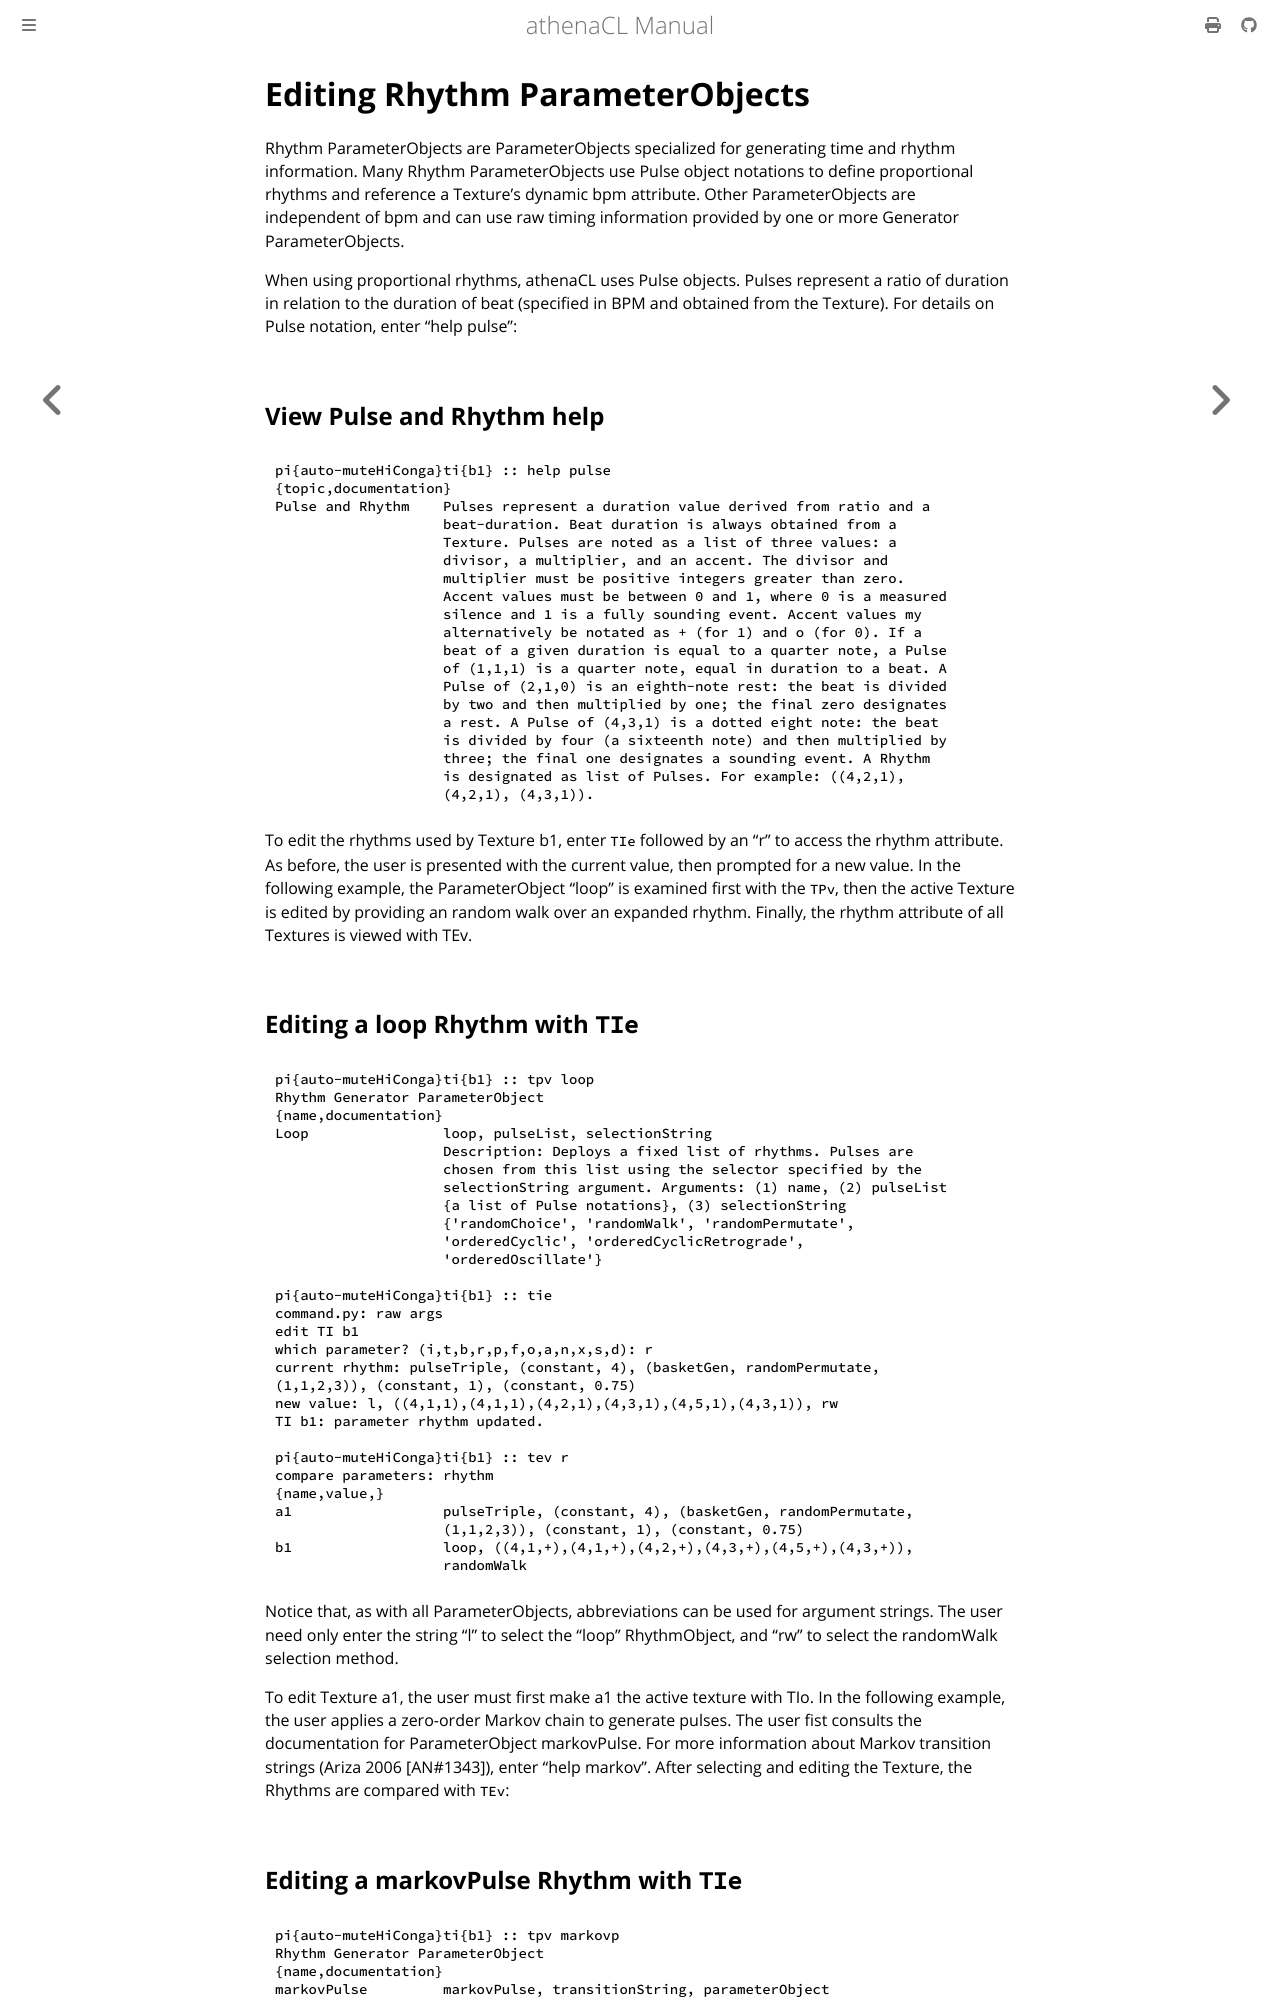

repository: ales-tsurko/athenaCL · page: chapter04/011-editing-rhythm-parameterobjects.html · generator: mdbook

# Editing Rhythm ParameterObjects

Rhythm ParameterObjects are ParameterObjects specialized for generating time and
rhythm information. Many Rhythm ParameterObjects use Pulse object notations to
define proportional rhythms and reference a Texture's dynamic bpm attribute.
Other ParameterObjects are independent of bpm and can use raw timing information
provided by one or more Generator ParameterObjects.

When using proportional rhythms, athenaCL uses Pulse objects. Pulses represent a
ratio of duration in relation to the duration of beat (specified in BPM and
obtained from the Texture). For details on Pulse notation, enter "help pulse":




## View Pulse and Rhythm help

```
pi{auto-muteHiConga}ti{b1} :: help pulse
{topic,documentation}
Pulse and Rhythm    Pulses represent a duration value derived from ratio and a
                    beat-duration. Beat duration is always obtained from a
                    Texture. Pulses are noted as a list of three values: a
                    divisor, a multiplier, and an accent. The divisor and
                    multiplier must be positive integers greater than zero.
                    Accent values must be between 0 and 1, where 0 is a measured
                    silence and 1 is a fully sounding event. Accent values my
                    alternatively be notated as + (for 1) and o (for 0). If a
                    beat of a given duration is equal to a quarter note, a Pulse
                    of (1,1,1) is a quarter note, equal in duration to a beat. A
                    Pulse of (2,1,0) is an eighth-note rest: the beat is divided
                    by two and then multiplied by one; the final zero designates
                    a rest. A Pulse of (4,3,1) is a dotted eight note: the beat
                    is divided by four (a sixteenth note) and then multiplied by
                    three; the final one designates a sounding event. A Rhythm
                    is designated as list of Pulses. For example: ((4,2,1),
                    (4,2,1), (4,3,1)).
```

To edit the rhythms used by Texture b1, enter `TIe` followed by an "r" to access
the rhythm attribute. As before, the user is presented with the current value,
then prompted for a new value. In the following example, the ParameterObject
"loop" is examined first with the `TPv`, then the active Texture is edited by
providing an random walk over an expanded rhythm. Finally, the rhythm attribute
of all Textures is viewed with TEv.




## Editing a loop Rhythm with `TIe`

```
pi{auto-muteHiConga}ti{b1} :: tpv loop
Rhythm Generator ParameterObject
{name,documentation}
Loop                loop, pulseList, selectionString
                    Description: Deploys a fixed list of rhythms. Pulses are
                    chosen from this list using the selector specified by the
                    selectionString argument. Arguments: (1) name, (2) pulseList
                    {a list of Pulse notations}, (3) selectionString
                    {'randomChoice', 'randomWalk', 'randomPermutate',
                    'orderedCyclic', 'orderedCyclicRetrograde',
                    'orderedOscillate'}

pi{auto-muteHiConga}ti{b1} :: tie
command.py: raw args  
edit TI b1
which parameter? (i,t,b,r,p,f,o,a,n,x,s,d): r
current rhythm: pulseTriple, (constant, 4), (basketGen, randomPermutate,
(1,1,2,3)), (constant, 1), (constant, 0.75)
new value: l, ((4,1,1),(4,1,1),(4,2,1),(4,3,1),(4,5,1),(4,3,1)), rw
TI b1: parameter rhythm updated.

pi{auto-muteHiConga}ti{b1} :: tev r
compare parameters: rhythm
{name,value,}
a1                  pulseTriple, (constant, 4), (basketGen, randomPermutate,
                    (1,1,2,3)), (constant, 1), (constant, 0.75)
b1                  loop, ((4,1,+),(4,1,+),(4,2,+),(4,3,+),(4,5,+),(4,3,+)),
                    randomWalk
```

Notice that, as with all ParameterObjects, abbreviations can be used for
argument strings. The user need only enter the string "l" to select the "loop"
RhythmObject, and "rw" to select the randomWalk selection method.

To edit Texture a1, the user must first make a1 the active texture with TIo. In
the following example, the user applies a zero-order Markov chain to generate
pulses. The user fist consults the documentation for ParameterObject
markovPulse. For more information about Markov transition strings (Ariza 2006
[AN#1343]), enter "help markov". After selecting and editing the Texture, the
Rhythms are compared with `TEv`:
